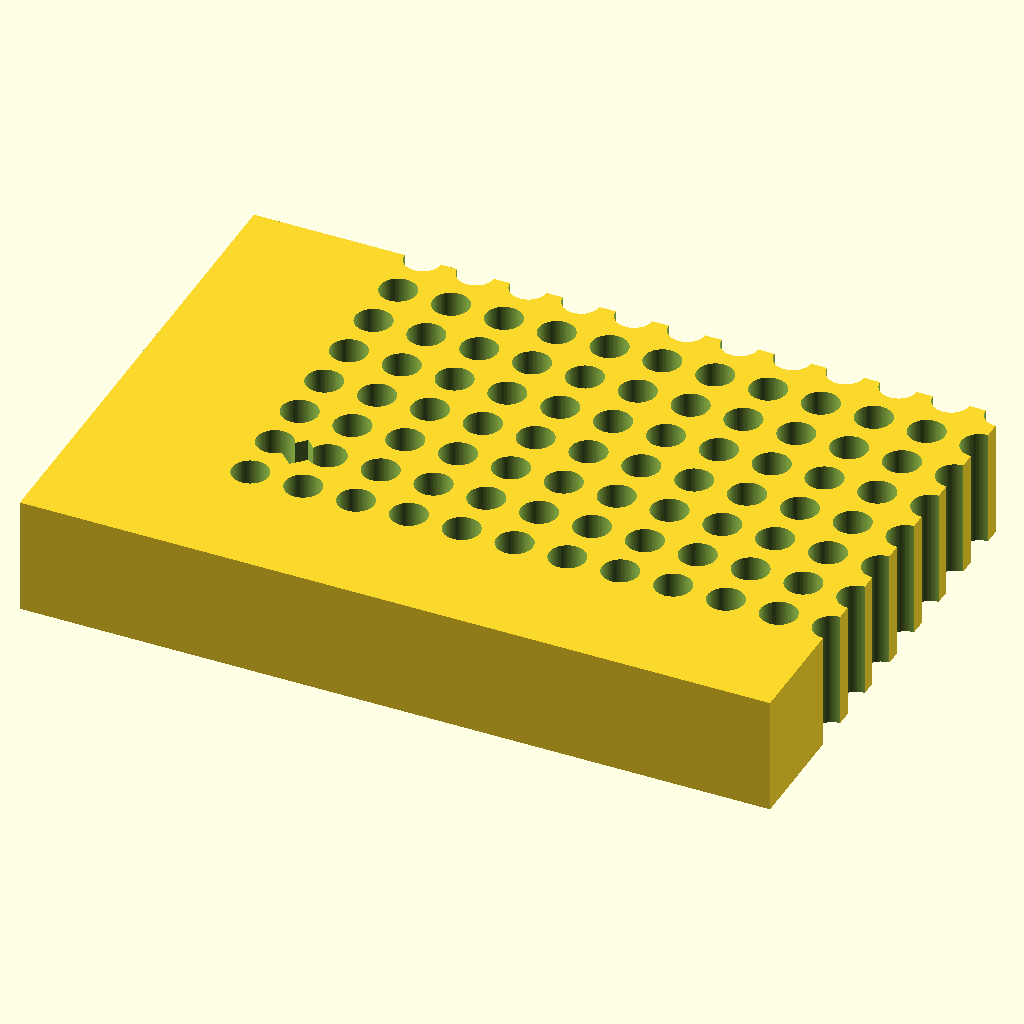
Cell 1: rendered with the file's own defaults.
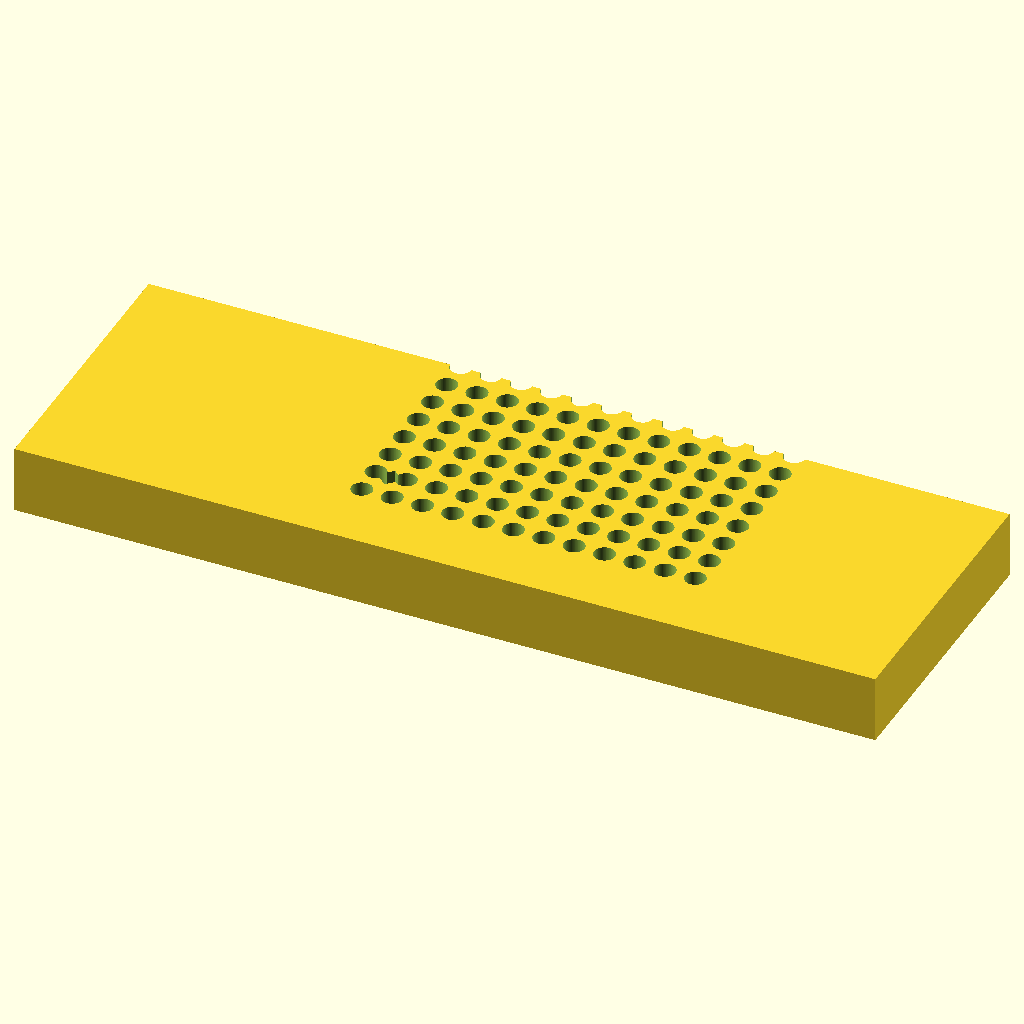
Cell 2: the same model with block_len = 255.52.
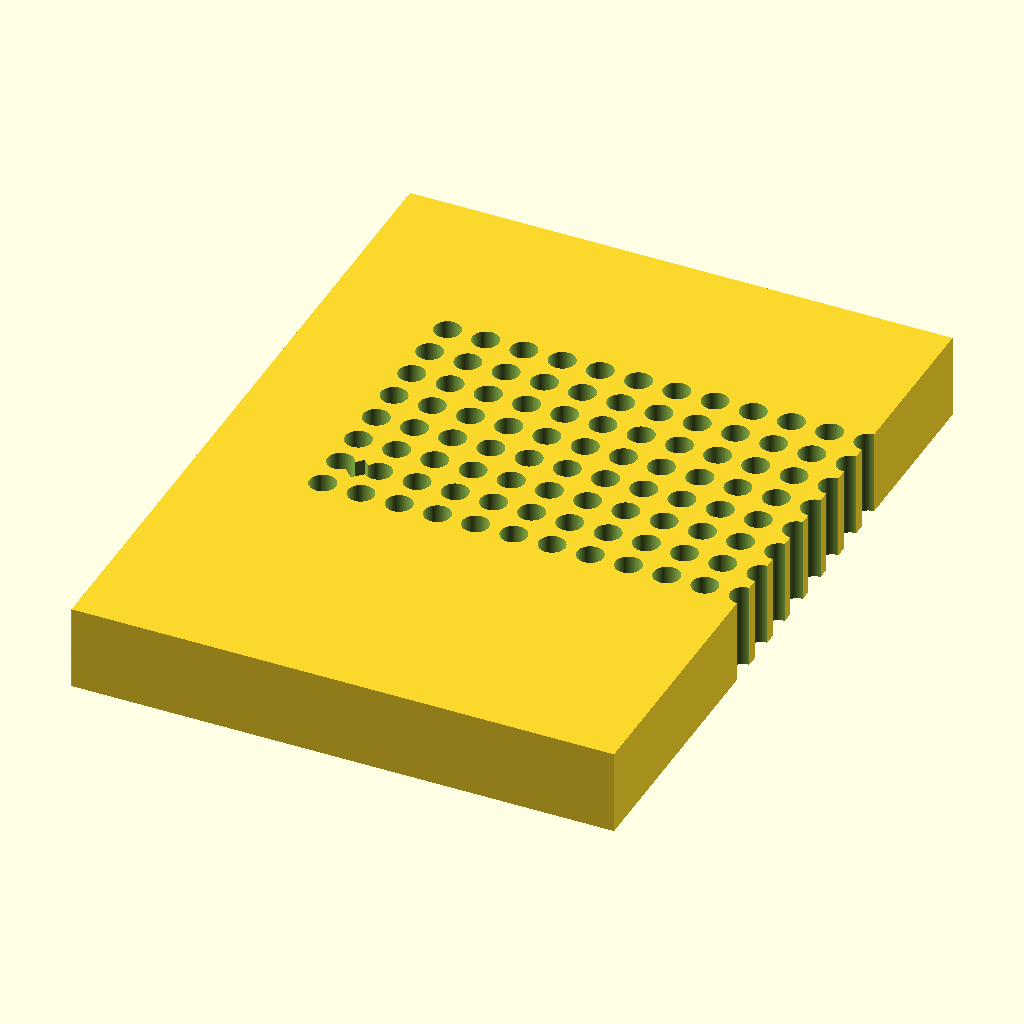
Cell 3 — block_wid set to 170.96, the other parameters unchanged.
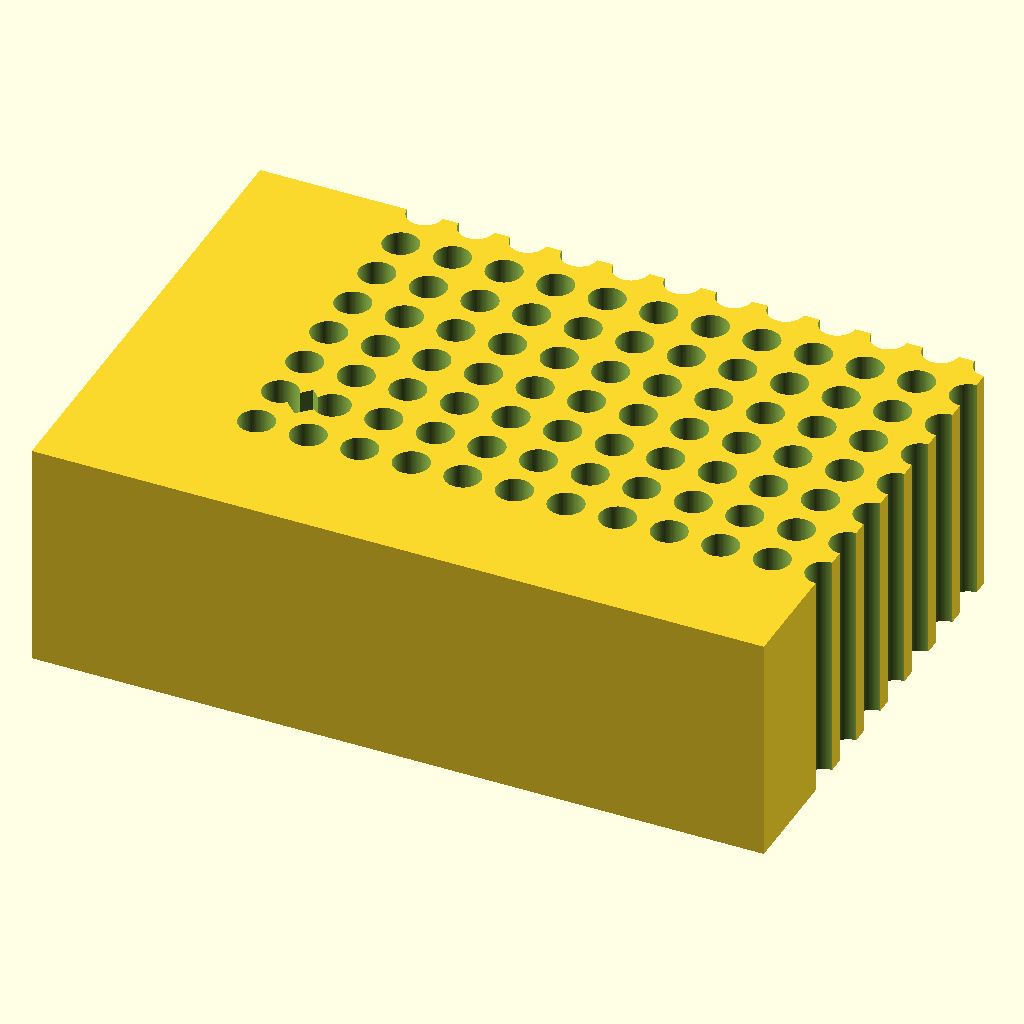
Cell 4: block_ht = 40 (everything else at default).
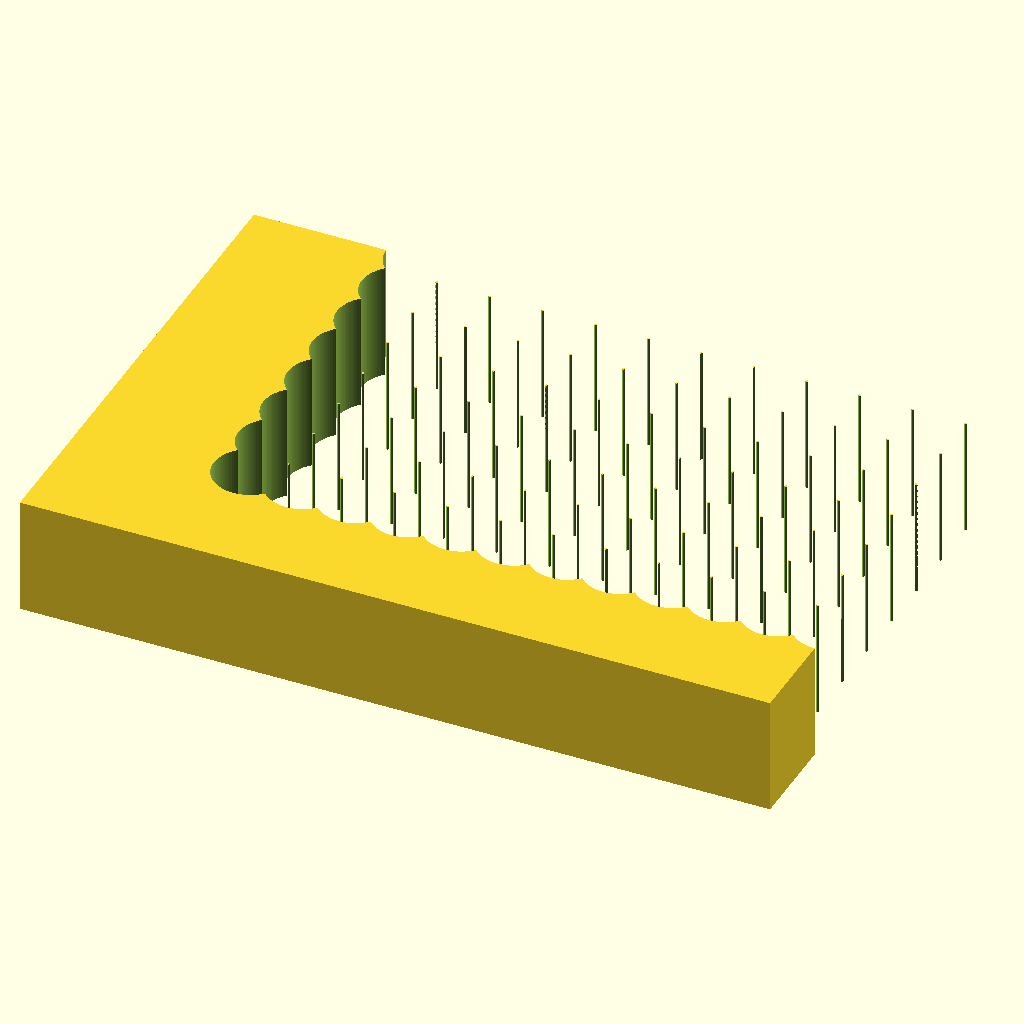
Cell 5: hole_d = 12.4 (everything else at default).
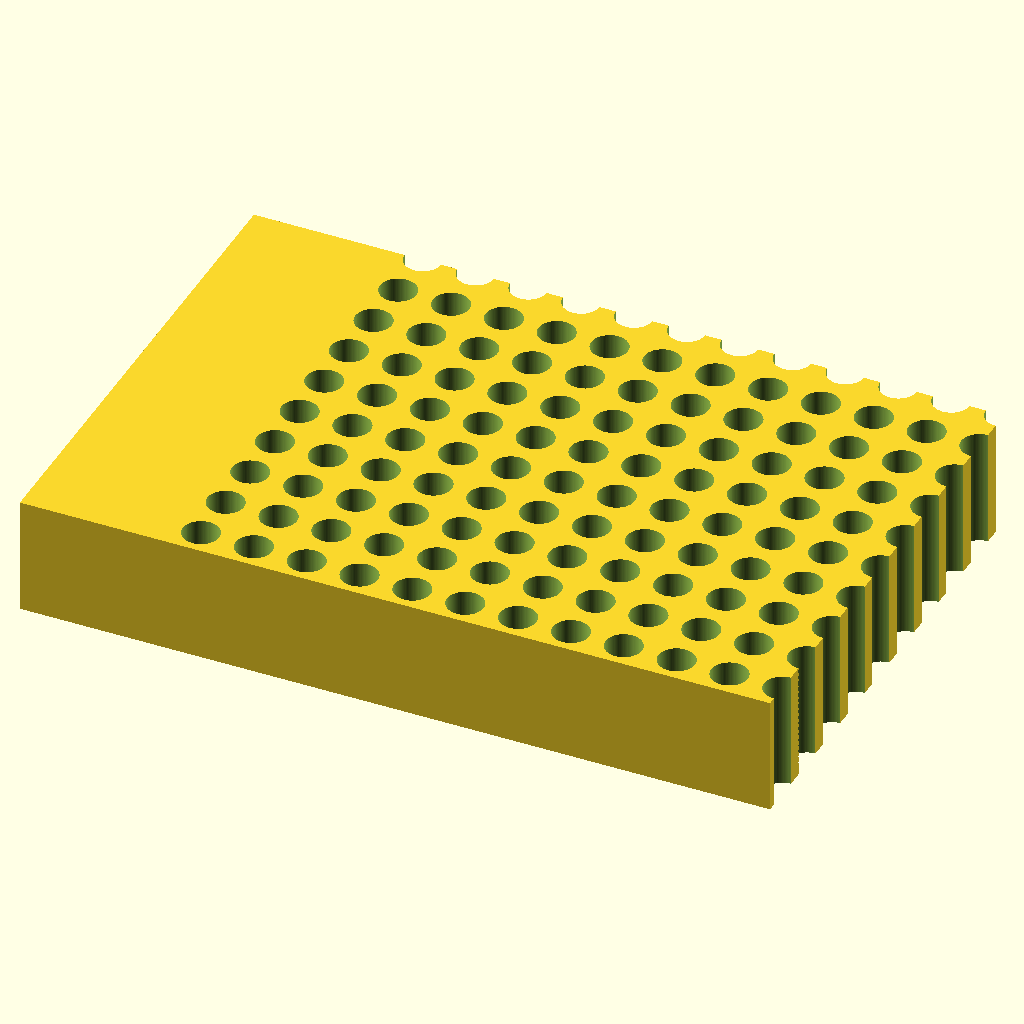
Cell 6: the same model with hole_count_r = 16.
The same orthographic view direction (rotation 55°, 0°, 25°; colour scheme Cornfield) for every cell, with the view re-fitted per cell, so scale and position can differ between cells.
The OpenSCAD source (bench/results/gpu-v4-g1/code/scadcoder-v4/pcr_tube_rack_sbs_s0_a1.scad):
// 96-well PCR tube rack (0.2 mL, standard microplate footprint)
// Print orientation: base on XY plane, walls build upward in +Z

// ---------------- Parameters ----------------
block_len    = 127.76;   // block length along X (mm)
block_wid    = 85.48;    // block width along Y (mm)
block_ht     = 20;       // block height along Z (mm)

hole_d       = 6.2;      // through-hole diameter (mm)
hole_count_r = 8;        // number of rows along Y
hole_count_c = 12;       // number of columns along X
hole_pitch   = 9.0;      // centre-to-centre spacing, X and Y (mm)

a1_x         = 14.38;    // X of first hole (A1) from left edge (mm)
a1_y         = 11.24;    // Y of first hole (A1) from back edge (mm)

chamf_leg    = 5;        // chamfer leg length off A1 corner (mm)
chamf_angle  = 45;       // chamfer angle (degrees)

eps          = 0.5;      // cutter overshoot past faces (mm)
$fn          = 96;       // curve resolution

// ---------------- Derived ----------------
x0 = a1_x - (hole_count_c - 1) * hole_pitch / 2;  // grid origin X
y0 = a1_y - (hole_count_r - 1) * hole_pitch / 2;  // grid origin Y

// ---------------- Model ----------------
difference() {
    // Main block, centred in X/Y, resting on z = 0
    translate([-block_len / 2, -block_wid / 2, 0])
        cube([block_len, block_wid, block_ht]);

    // 96 through-holes on the microplate grid
    for (i = [0 : hole_count_r - 1])
        for (j = [0 : hole_count_c - 1])
            translate([x0 + j * hole_pitch, y0 + i * hole_pitch, -eps])
                cylinder(d = hole_d, h = block_ht + 2 * eps);

    // Orientation mark: 45-degree chamfer off the A1 corner (vertical edge)
    translate([x0 - eps, y0 - eps, 0])
        translate([chamf_leg, chamf_leg, 0])
            rotate([0, 0, chamf_angle])
                cube([chamf_leg, chamf_leg, block_ht + eps]);
}
Customizer parameters (derived from the source; name, type, default, range or options):
block_len: number, default 127.76
block_wid: number, default 85.48
block_ht: number, default 20
hole_d: number, default 6.2
hole_count_r: number, default 8
hole_count_c: number, default 12
hole_pitch: number, default 9
a1_x: number, default 14.38
a1_y: number, default 11.24
chamf_leg: number, default 5
chamf_angle: number, default 45
eps: number, default 0.5
